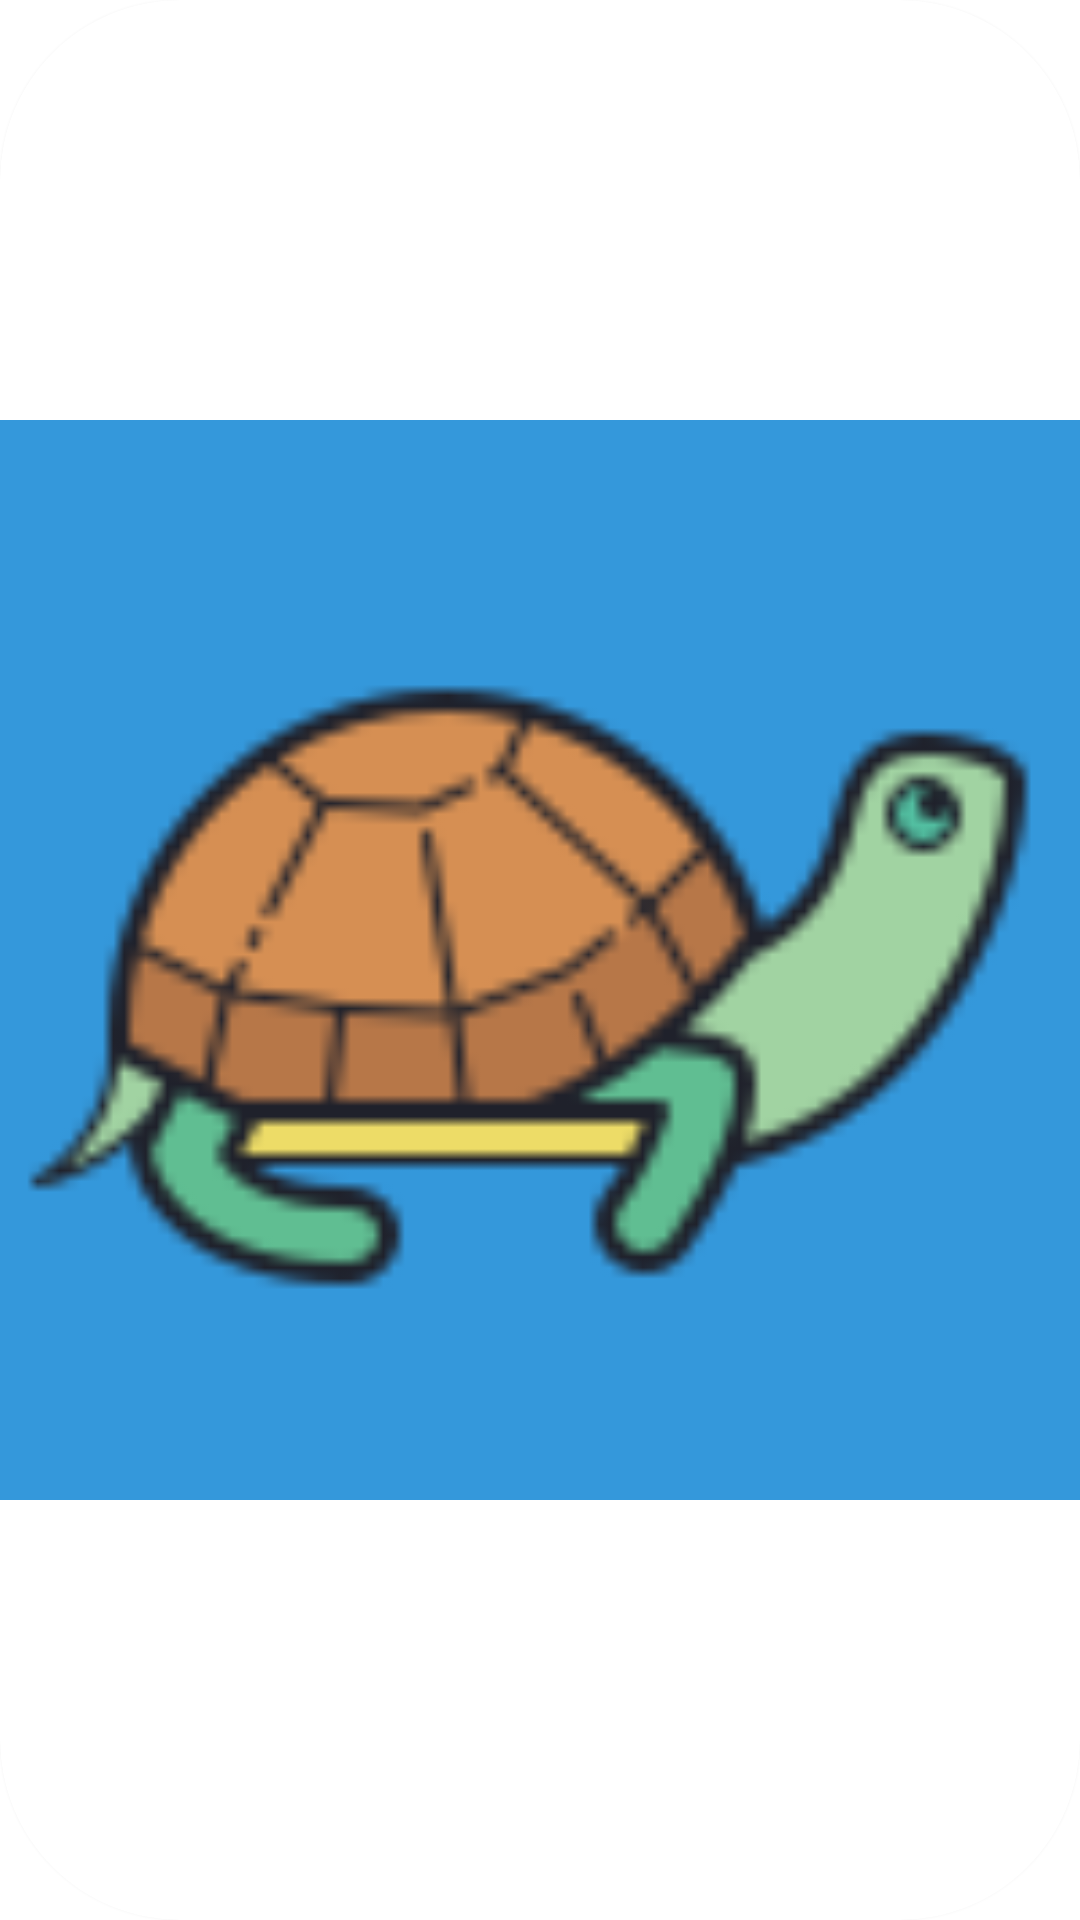

Here is an Android app screen rendered from its layout file. Give the layout XML and the strings, colors and styles it references.
<!-- AndroidManifest.xml: application theme Theme.Curso3_Semana3 -->
<!-- res/layout/card_view_circular.xml -->
<?xml version="1.0" encoding="utf-8"?>
<androidx.cardview.widget.CardView xmlns:android="http://schemas.android.com/apk/res/android"
    xmlns:app="http://schemas.android.com/apk/res-auto"
    android:id="@+id/cvMascotaCircular"
    android:layout_width="120dp"
    android:layout_height="120dp"
    android:layout_marginStart="145dp"
    app:cardCornerRadius="60dp"
    android:layout_centerHorizontal="true"
    android:innerRadius="3dp"
    android:shape="ring"
    android:thicknessRatio="3.0"
    android:layout_marginTop="20dp"
    android:layout_marginBottom="20dp">
    <ImageView
        android:id="@+id/imgPerfil"
        android:layout_width="match_parent"
        android:layout_height="match_parent"
        android:src="@drawable/turtle"
        android:contentDescription="@string/contentPerfilImage" />
</androidx.cardview.widget.CardView>
<!-- resources referenced by this layout -->
<resources>
  <!-- drawable turtle: png bitmap (drawable-xxxhdpi, 5655 bytes) -->
  <string name="contentPerfilImage">Perfil Pet Image</string>
  <style name="Theme.Curso3_Semana3" parent="Theme.MaterialComponents.DayNight.NoActionBar">
          
          <item name="colorPrimary">@color/purple_500</item>
          <item name="colorPrimaryVariant">@color/purple_700</item>
          <item name="colorOnPrimary">@color/white</item>
          
          <item name="colorSecondary">@color/teal_200</item>
          <item name="colorSecondaryVariant">@color/teal_700</item>
          <item name="colorOnSecondary">@color/black</item>
          
          <item name="android:statusBarColor" tools:targetApi="l">?attr/colorPrimaryVariant</item>
          
      </style>
  <!-- not gathered from this repository: default colours our renderer supplied (Android Studio template values) -->
  <color name="purple_500">#FF6200EE</color>
  <color name="purple_700">#FF3700B3</color>
  <color name="teal_200">#FF03DAC5</color>
  <color name="teal_700">#FF018786</color>
  <color name="black">#FF000000</color>
  <color name="white">#FFFFFFFF</color>
</resources>
